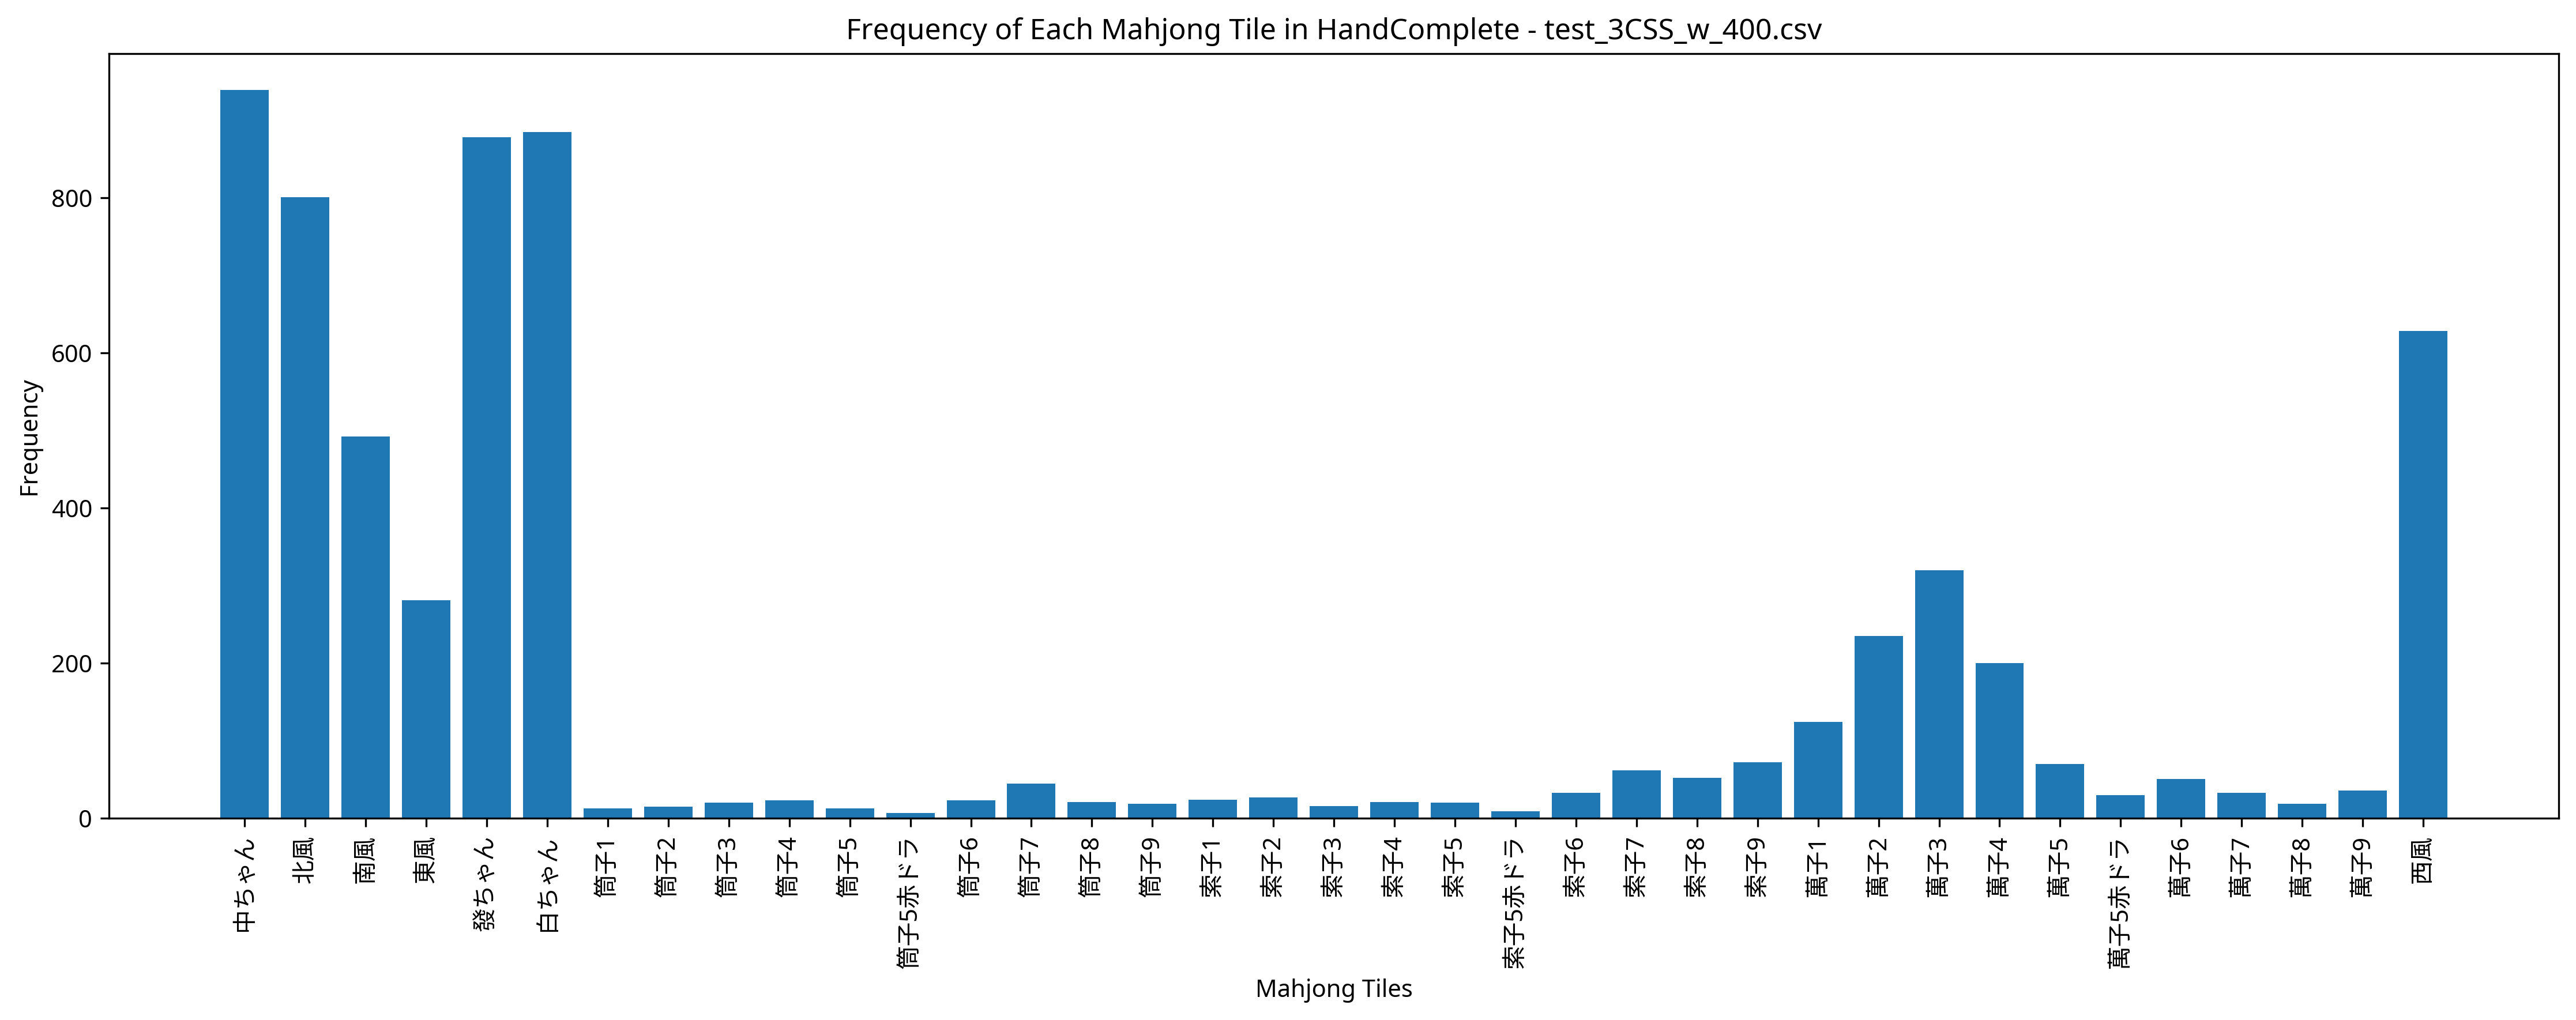

Values plotted in this chart, from the file beside it:
Episode, Seat, Score, Turn, Yaku, MZ_Score, TEZ_Score, TAZ_Score, Tenpai, HandComplete, AgariRate
1, West, 0, 110, , 0, 0, 0, 0, 萬子3 萬子4 萬子4 萬子4 索子2 索子5 西風 西風 中ちゃん 中ちゃん …, 0.000
2, North, 0, 109, , 0, 0, 0, 0, 萬子1 萬子2 萬子3 萬子3 西風 白ちゃん 白ちゃん 白ちゃん 發ちゃん 發…, 0.000
3, East, 0, 109, , 0, 0, 0, 0, 萬子2 萬子3 萬子3 萬子4 萬子5 萬子6 萬子6 萬子9 筒子3 索子1 …, 0.000
4, East, 0, 110, , 0, 0, 0, 0, 索子6 西風 西風 北風 白ちゃん 發ちゃん 發ちゃん 發ちゃん 中ちゃん 中ち…, 0.000
5, West, 0, 109, , 0, 0, 0, 0, 東風 西風 西風 北風 北風 白ちゃん 白ちゃん 白ちゃん 發ちゃん 發ちゃん …, 0.000
6, North, 0, 110, , 0, 0, 0, 0, 萬子3 萬子5 筒子3 筒子6 筒子7 筒子7 北風 發ちゃん 中ちゃん 中ちゃ…, 0.000
7, West, 0, 109, , 0, 0, 0, 0, 南風 西風 西風 北風 北風 北風 北風 白ちゃん 白ちゃん 發ちゃん 發ちゃん…, 0.000
8, West, 79000, 108, 対々和 三暗刻 小三元 字一色 四暗刻, 0, 0, 0, 0, 西風 西風 西風 北風 北風 北風 白ちゃん 白ちゃん 白ちゃん 發ちゃん 發ち…, 12.5
9, South, 0, 109, , 0, 0, 0, 0, 東風 南風 南風 西風 西風 西風 北風 白ちゃん 白ちゃん 發ちゃん 發ちゃん…, 11.11
10, South, 41000, 102, 七対子 小三元 大七星, 0, 0, 0, 0, 東風 東風 南風 南風 西風 西風 北風 北風 白ちゃん 白ちゃん 發ちゃん 發…, 20
11, East, 0, 109, , 0, 0, 0, 0, 南風 南風 南風 南風 西風 白ちゃん 白ちゃん 發ちゃん 發ちゃん 中ちゃん …, 18.18
12, West, 0, 110, , 0, 0, 0, 0, 萬子3 萬子3 西風 北風 白ちゃん 發ちゃん 發ちゃん 中ちゃん 中ちゃん 中…, 16.67
13, East, 0, 109, , 0, 0, 0, 0, 萬子1 萬子2 萬子3 萬子3 西風 北風 北風 白ちゃん 白ちゃん 發ちゃん …, 15.38
14, North, 0, 109, , 0, 0, 0, 0, 萬子2 萬子3 萬子4 萬子5 南風 西風 西風 西風 北風 北風 發ちゃん 發…, 14.29
15, North, 0, 109, , 0, 0, 0, 0, 萬子2 萬子3 萬子3 萬子4 北風 北風 白ちゃん 白ちゃん 發ちゃん 發ちゃ…, 13.33
16, South, 0, 109, , 0, 0, 0, 0, 萬子5 東風 南風 西風 西風 北風 北風 白ちゃん 白ちゃん 發ちゃん 中ちゃ…, 12.5
17, West, 0, 109, , 0, 0, 0, 0, 南風 南風 南風 西風 西風 西風 北風 北風 北風 白ちゃん 發ちゃん 發ちゃ…, 11.77
18, North, 0, 110, , 0, 0, 0, 0, 萬子3 萬子4 萬子4 萬子4 索子9 北風 白ちゃん 發ちゃん 發ちゃん 中ち…, 11.11
19, West, 0, 110, , 0, 0, 0, 0, 東風 南風 西風 西風 西風 北風 北風 白ちゃん 發ちゃん 中ちゃん | 白ち…, 10.53
20, West, 0, 109, , 0, 0, 0, 0, 南風 南風 南風 西風 北風 白ちゃん 發ちゃん 發ちゃん 發ちゃん 中ちゃん …, 10
21, East, 0, 109, , 0, 0, 0, 0, 萬子1 萬子2 萬子3 西風 白ちゃん 白ちゃん 白ちゃん 發ちゃん 發ちゃん …, 9.524
22, East, 0, 109, , 0, 0, 0, 0, 南風 西風 西風 西風 北風 白ちゃん 白ちゃん 白ちゃん 發ちゃん 發ちゃん …, 9.091
23, West, 0, 109, , 0, 0, 0, 0, 索子6 索子6 索子8 東風 南風 南風 南風 北風 北風 白ちゃん 發ちゃん …, 8.696
24, West, 0, 110, , 0, 0, 0, 0, 萬子3 萬子6 筒子6 筒子6 | 萬子1 萬子1 萬子1 筒子3 筒子4 筒子…, 8.333
25, South, 59000, 94, 混全帯么九 対々和 混一色 混老頭 三暗刻 小三元 四暗刻, 0, 0, 0, 0, 索子9 索子9 索子9 北風 北風 北風 白ちゃん 白ちゃん 白ちゃん 發ちゃん…, 12
26, East, 0, 109, , 0, 0, 0, 0, 萬子1 萬子2 萬子4 萬子4 西風 北風 白ちゃん 白ちゃん 白ちゃん 發ちゃ…, 11.54
27, West, 0, 109, , 0, 0, 0, 0, 索子8 索子8 索子9 東風 東風 南風 南風 北風 北風 北風 發ちゃん 發ち…, 11.11
28, South, 0, 109, , 0, 0, 0, 0, 南風 西風 西風 西風 西風 北風 白ちゃん 發ちゃん 發ちゃん 發ちゃん 中ち…, 10.71
29, North, 0, 109, , 0, 0, 0, 0, 萬子1 萬子2 萬子3 萬子4 萬子5赤ドラ 西風 北風 白ちゃん 白ちゃん 白…, 10.35
30, East, 0, 109, , 0, 0, 0, 0, 萬子1 萬子2 萬子3 萬子3 萬子3 北風 北風 北風 白ちゃん 白ちゃん 發…, 10
31, West, 79000, 74, 対々和 三暗刻 小三元 字一色 四暗刻, 0, 0, 0, 0, 南風 南風 南風 西風 西風 西風 白ちゃん 白ちゃん 發ちゃん 發ちゃん 發ち…, 12.9
32, West, 41000, 95, 七対子 小三元 大七星, 0, 0, 0, 0, 南風 南風 西風 西風 西風 西風 北風 北風 白ちゃん 白ちゃん 發ちゃん 發…, 15.62
33, North, 0, 110, , 0, 0, 0, 0, 萬子3 萬子5 筒子4 北風 白ちゃん 白ちゃん 發ちゃん 發ちゃん 發ちゃん …, 15.15
34, East, 0, 109, , 0, 0, 0, 0, 萬子1 萬子2 萬子2 萬子2 萬子9 發ちゃん 發ちゃん | 萬子3 萬子3 …, 14.71
35, East, 0, 109, , 0, 0, 0, 0, 東風 東風 南風 南風 西風 西風 西風 北風 白ちゃん 發ちゃん 發ちゃん 中…, 14.29
36, North, 0, 109, , 0, 0, 0, 0, 索子7 索子8 索子8 東風 東風 南風 南風 南風 北風 白ちゃん 白ちゃん …, 13.89
37, West, 0, 110, , 0, 0, 0, 0, 萬子9 西風 西風 北風 北風 白ちゃん 白ちゃん 發ちゃん 發ちゃん 中ちゃん…, 13.51
38, West, 0, 109, , 0, 0, 0, 0, 萬子1 萬子2 萬子3 北風 北風 發ちゃん 中ちゃん | 萬子4 萬子4 萬子…, 13.16
39, South, 0, 109, , 0, 0, 0, 0, 索子7 索子8 南風 南風 西風 北風 白ちゃん 白ちゃん 白ちゃん 發ちゃん …, 12.82
40, East, 7000, 84, 七対子 赤ドラ1 混一色, 0, 0, 0, 0, 萬子2 萬子2 萬子4 萬子4 萬子5赤ドラ 萬子5 北風 北風 白ちゃん 白ち…, 15
41, North, 0, 109, , 0, 0, 0, 0, 萬子2 萬子3 萬子3 萬子4 西風 北風 北風 北風 白ちゃん 發ちゃん 發ち…, 14.63
42, South, 0, 109, , 0, 0, 0, 0, 東風 南風 南風 西風 北風 北風 北風 白ちゃん 白ちゃん 發ちゃん 發ちゃん…, 14.29
43, West, 0, 109, , 0, 0, 0, 0, 萬子4 萬子6 萬子9 索子9 南風 西風 西風 北風 白ちゃん 白ちゃん 白ち…, 13.95
44, North, 0, 109, , 0, 0, 0, 0, 萬子1 萬子2 萬子2 萬子3 萬子3 西風 北風 白ちゃん 白ちゃん 白ちゃん…, 13.64
45, South, 0, 110, , 0, 0, 0, 0, 萬子4 萬子8 西風 北風 北風 白ちゃん 發ちゃん 發ちゃん 發ちゃん 中ちゃ…, 13.33
46, North, 0, 110, , 0, 0, 0, 0, 東風 北風 發ちゃん 中ちゃん | 萬子3 萬子3 萬子3 萬子5赤ドラ 萬子6…, 13.04
47, North, 0, 110, , 0, 0, 0, 0, 萬子2 萬子8 索子6 索子6 | 萬子4 萬子5 萬子6 萬子9 萬子9 萬子…, 12.77
48, West, 0, 109, , 0, 0, 0, 0, 萬子1 萬子2 萬子4 萬子4 南風 西風 北風 北風 北風 白ちゃん 發ちゃん…, 12.5
49, South, 0, 110, , 0, 0, 0, 0, 萬子1 南風 南風 西風 北風 北風 北風 白ちゃん 發ちゃん 中ちゃん | 筒…, 12.24
50, East, 0, 109, , 0, 0, 0, 0, 東風 南風 西風 西風 北風 北風 北風 白ちゃん 白ちゃん 發ちゃん 中ちゃん…, 12
51, North, 0, 109, , 0, 0, 0, 0, 南風 南風 南風 西風 北風 北風 白ちゃん 白ちゃん 白ちゃん 白ちゃん 發ち…, 11.77
52, West, 76000, 74, 対々和 三暗刻 小三風 字一色 四暗刻, 0, 0, 0, 0, 東風 東風 東風 南風 南風 北風 北風 北風 白ちゃん 白ちゃん 白ちゃん 發…, 13.46
53, North, 0, 109, , 0, 0, 0, 0, 萬子1 萬子2 萬子3 萬子3 萬子3 萬子3 北風 北風 白ちゃん 發ちゃん …, 13.21
54, East, 0, 109, , 0, 0, 0, 0, 萬子2 萬子3 萬子4 萬子4 北風 北風 北風 白ちゃん 白ちゃん 發ちゃん …, 12.96
55, East, 0, 109, , 0, 0, 0, 0, 萬子1 萬子2 萬子2 萬子3 南風 南風 西風 西風 白ちゃん 發ちゃん 中ち…, 12.73
56, North, 0, 109, , 0, 0, 0, 0, 萬子3 筒子1 筒子5 筒子8 西風 西風 北風 白ちゃん 白ちゃん 發ちゃん …, 12.5
57, East, 0, 109, , 0, 0, 0, 0, 西風 西風 北風 北風 北風 白ちゃん 白ちゃん 發ちゃん 發ちゃん 發ちゃん …, 12.28
58, North, 0, 109, , 0, 0, 0, 0, 萬子4 萬子5赤ドラ 索子5赤ドラ 發ちゃん 發ちゃん 中ちゃん 中ちゃん | …, 12.07
59, South, 0, 110, , 0, 0, 0, 0, 萬子3 萬子3 萬子4 筒子2 筒子7 白ちゃん 白ちゃん 發ちゃん 發ちゃん …, 11.86
60, North, 0, 109, , 0, 0, 0, 0, 南風 南風 南風 南風 西風 西風 西風 北風 北風 白ちゃん 白ちゃん 發ちゃ…, 11.67
... 440 more rows
